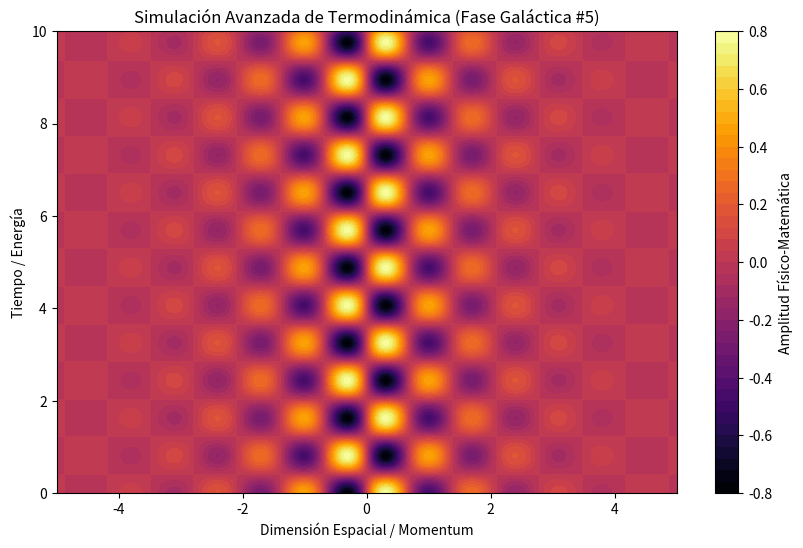

Write Python code to recreate this figure.
%matplotlib inline
# Simulación Galáctica: Termodinámica - Variante 5
import numpy as np
import matplotlib.pyplot as plt

# Parámetros Físicos Aleatorios
param_1 = 4.51
param_2 = 3.862
param_3 = 0.749

t = np.linspace(0, 10, 500)
x = np.linspace(-5, 5, 500)
X, T = np.meshgrid(x, t)

# Ecuación Base (Avanzada)
Z = np.sin(X * param_1) * np.cos(T * param_2) * np.exp(-np.abs(X) * param_3)

plt.figure(figsize=(10, 6))
plt.contourf(X, T, Z, 50, cmap='inferno')
plt.colorbar(label='Amplitud Físico-Matemática')
plt.title(r'Simulación Avanzada de Termodinámica (Fase Galáctica #5)')
plt.xlabel('Dimensión Espacial / Momentum')
plt.ylabel('Tiempo / Energía')
plt.show()
